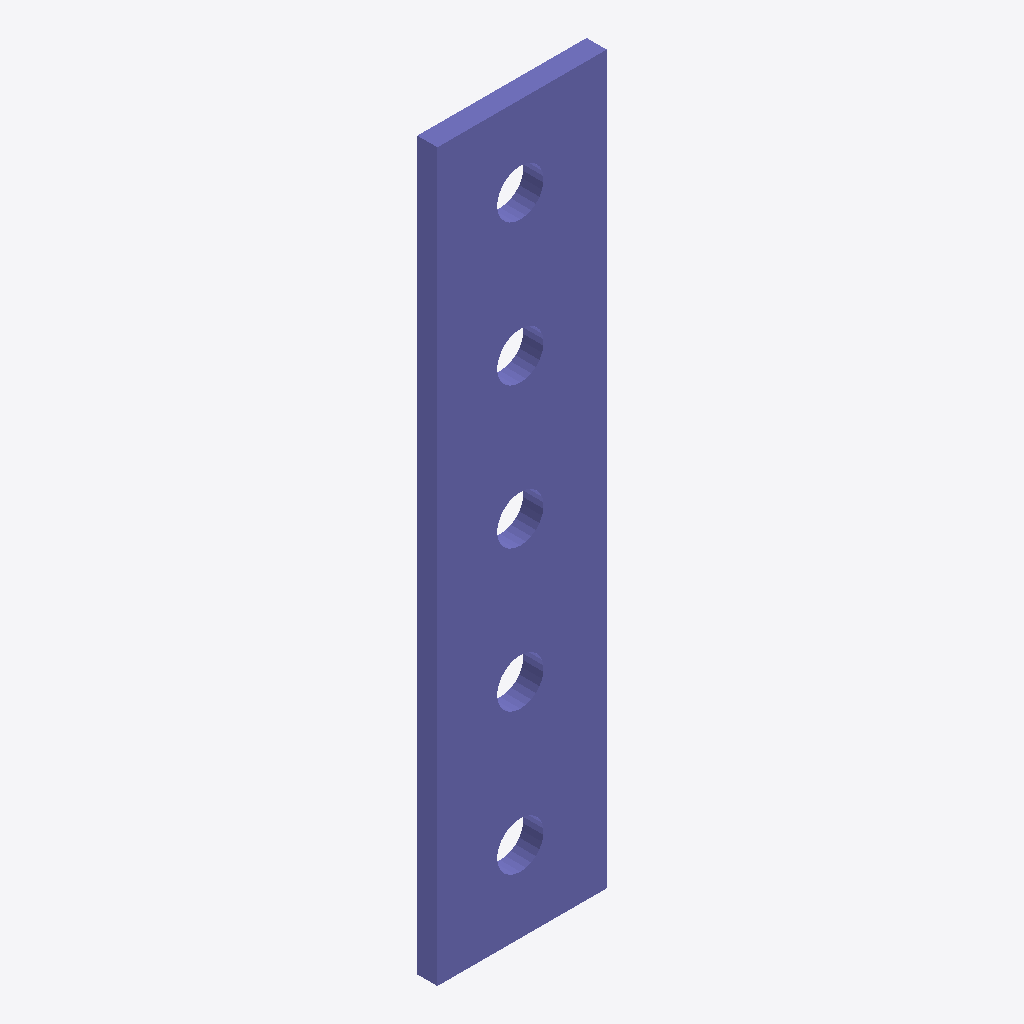
Isometric view of an IFC building model (IFC-SPF (STEP), schema IFC2X3, length unit millimetre), seen from the south-west, elements coloured by IFC class: 1 column (violet).
Extent 0.084 m × 0.010 m × 0.360 m (x, y, z). Storeys (1): Undefined at 0.00 m. Elements (1): 1 IfcColumn.

HEADER;
FILE_DESCRIPTION(('ViewDefinition[AISC_Steel_Detailing]','Option [BaseQuantities:Off]','Option [GridExport:On]','Option [Assemblies:Off]','Option [Bolts:On]','Option [Rebars:On]','Option [PourObjects:Off]','Option [Welds:On]','Option [SurfaceTreatments:On]','Option [LocationBy:0]','Option [ViewColors:Off]','Option [SectionedSpine:Off]','[2 more]'),'2;1');
FILE_NAME('1145_Qty_1.ifc','2026-05-16T11:52:57',('GIOVANNIPC\\gcorrea'),('Structural Designer'),'IFC Database version: Work','Tekla Structures 2020 Service Pack 5, IFC Export','');
FILE_SCHEMA(('IFC2X3'));
ENDSEC;
DATA;
#37=IFCPROJECT('2G7ZFDNE16yBDU14FA92Me',#5,'Proyecto',$,$,$,$,(#11),#36);
#39=IFCSITE('2xvEzEinjBTea80yOTcujY',#5,'Obra',$,$,#38,$,$,.ELEMENT.,$,$,$,$,$);
#41=IFCBUILDING('0Izt5IDETECPlzDCwqLpu$',#5,'Undefined',$,$,#40,$,$,.ELEMENT.,$,$,$);
#43=IFCBUILDINGSTOREY('29hdEUCErFze9E_VIAceOd',#5,'Undefined',$,$,#42,$,$,.ELEMENT.,0.0);
#58=IFCCOLUMN('1PXRhoqiT7AQzJhM44ZUao',#44,'PLACA','PL10*83.9','PL10*83.9',#47,#57,'ID5985baf2-d2c7-4729-af53-ad61048de932');
ENDSEC;
